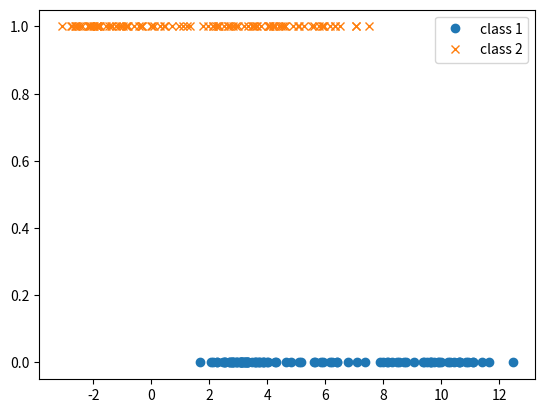

Python code for this plot:
"""
Creating random dastaset (x1, x2) pairs for Logistic regression. It creates data for two classes,
with 2 features (x1 feature, and x2 feature).
It is used to create simple, easily visualised dataset for visualising Logistic regression.
"""
import numpy as np
import matplotlib.pyplot as plt


def create_dataset(num_data_per_class=100, plot_data=False, plot_features=False):
    """
    Create data with 2 features for 2 separated classes. That data can be used for training and visualising
    Logistic regression witch can separate 2 data clusters (data for two classes).
    :param num_data_per_class: How much data pairs it should generate for each class.
    Total number of data examples will be num_data_per_class * 2.
    :param plot_data: Plot data pairs (x1, x2). Plot features.
    :param plot_features: Plot data pairs (xi, class). Plot chart for (x1, class), (x2, class).
    :return:
        data - num_data_per_class * 2 shuffled (x1, x2 feature) pairs.
        classes - num_data_per_class * 2 shuffled labels (class for each (x1, x2) feature pair) for data.
        class1_pairs, class2_pairs - separated (x1, x2) pairs per class.
    """
    # Create data for class 1
    class_1_x1 = np.linspace(1.0, 10.0, num_data_per_class)[:, np.newaxis]
    class_1_x2 = np.sin(class_1_x1) + 0.1*np.power(class_1_x1, 2) + 0.5*np.random.randn(num_data_per_class, 1) + 2
    class_1_x1 /= np.max(class_1_x1)
    y1 = np.zeros(shape=(num_data_per_class, 1))

    # Create data for class 2
    class_2_x1 = np.linspace(1.0, 10.0, num_data_per_class)[:, np.newaxis]
    class_2_x2 = np.cos(class_2_x1) + 0.1*np.power(class_2_x1, 2) + 0.8*np.random.randn(num_data_per_class, 1) - 2
    class_2_x1 /= np.max(class_2_x1)
    y2 = np.ones(shape=(num_data_per_class, 1))

    # Plot x1, x2 pairs
    if plot_data:
        plt.plot(class_1_x1, class_1_x2, 'o', label='class 1')
        plt.plot(class_2_x1, class_2_x2, 'x', label='class 2')
        plt.legend()
        plt.show()

    # Plot feature with class. Plot (xi feature, y class) pairs.
    if plot_features:
        plt.close()
        plt.plot(class_1_x1, y1, 'o', label='class 1')
        plt.plot(class_2_x1, y2, 'x', label='class 2')
        plt.legend()
        plt.show()

        plt.close()
        plt.plot(class_1_x2, y1, 'o', label='class 1')
        plt.plot(class_2_x2, y2, 'x', label='class 2')
        plt.legend()
        plt.show()

    y = np.append(y1, y2)
    x1 = np.append(class_1_x1, class_2_x1)
    x2 = np.append(class_1_x2, class_2_x2)
    x = np.zeros(shape=(num_data_per_class*2, 2))
    x[:, 0] = x1
    x[:, 1] = x2

    idx = np.random.permutation(x.shape[0])
    data, classes = x[idx, :], y[idx]
    classes = np.reshape(classes, newshape=(200, 1))
    class1_pairs = [class_1_x1, class_1_x2]
    class2_pairs = [class_2_x1, class_2_x2]
    return data, classes, class1_pairs, class2_pairs


if __name__ == "__main__":
    create_dataset(100, True, True)
